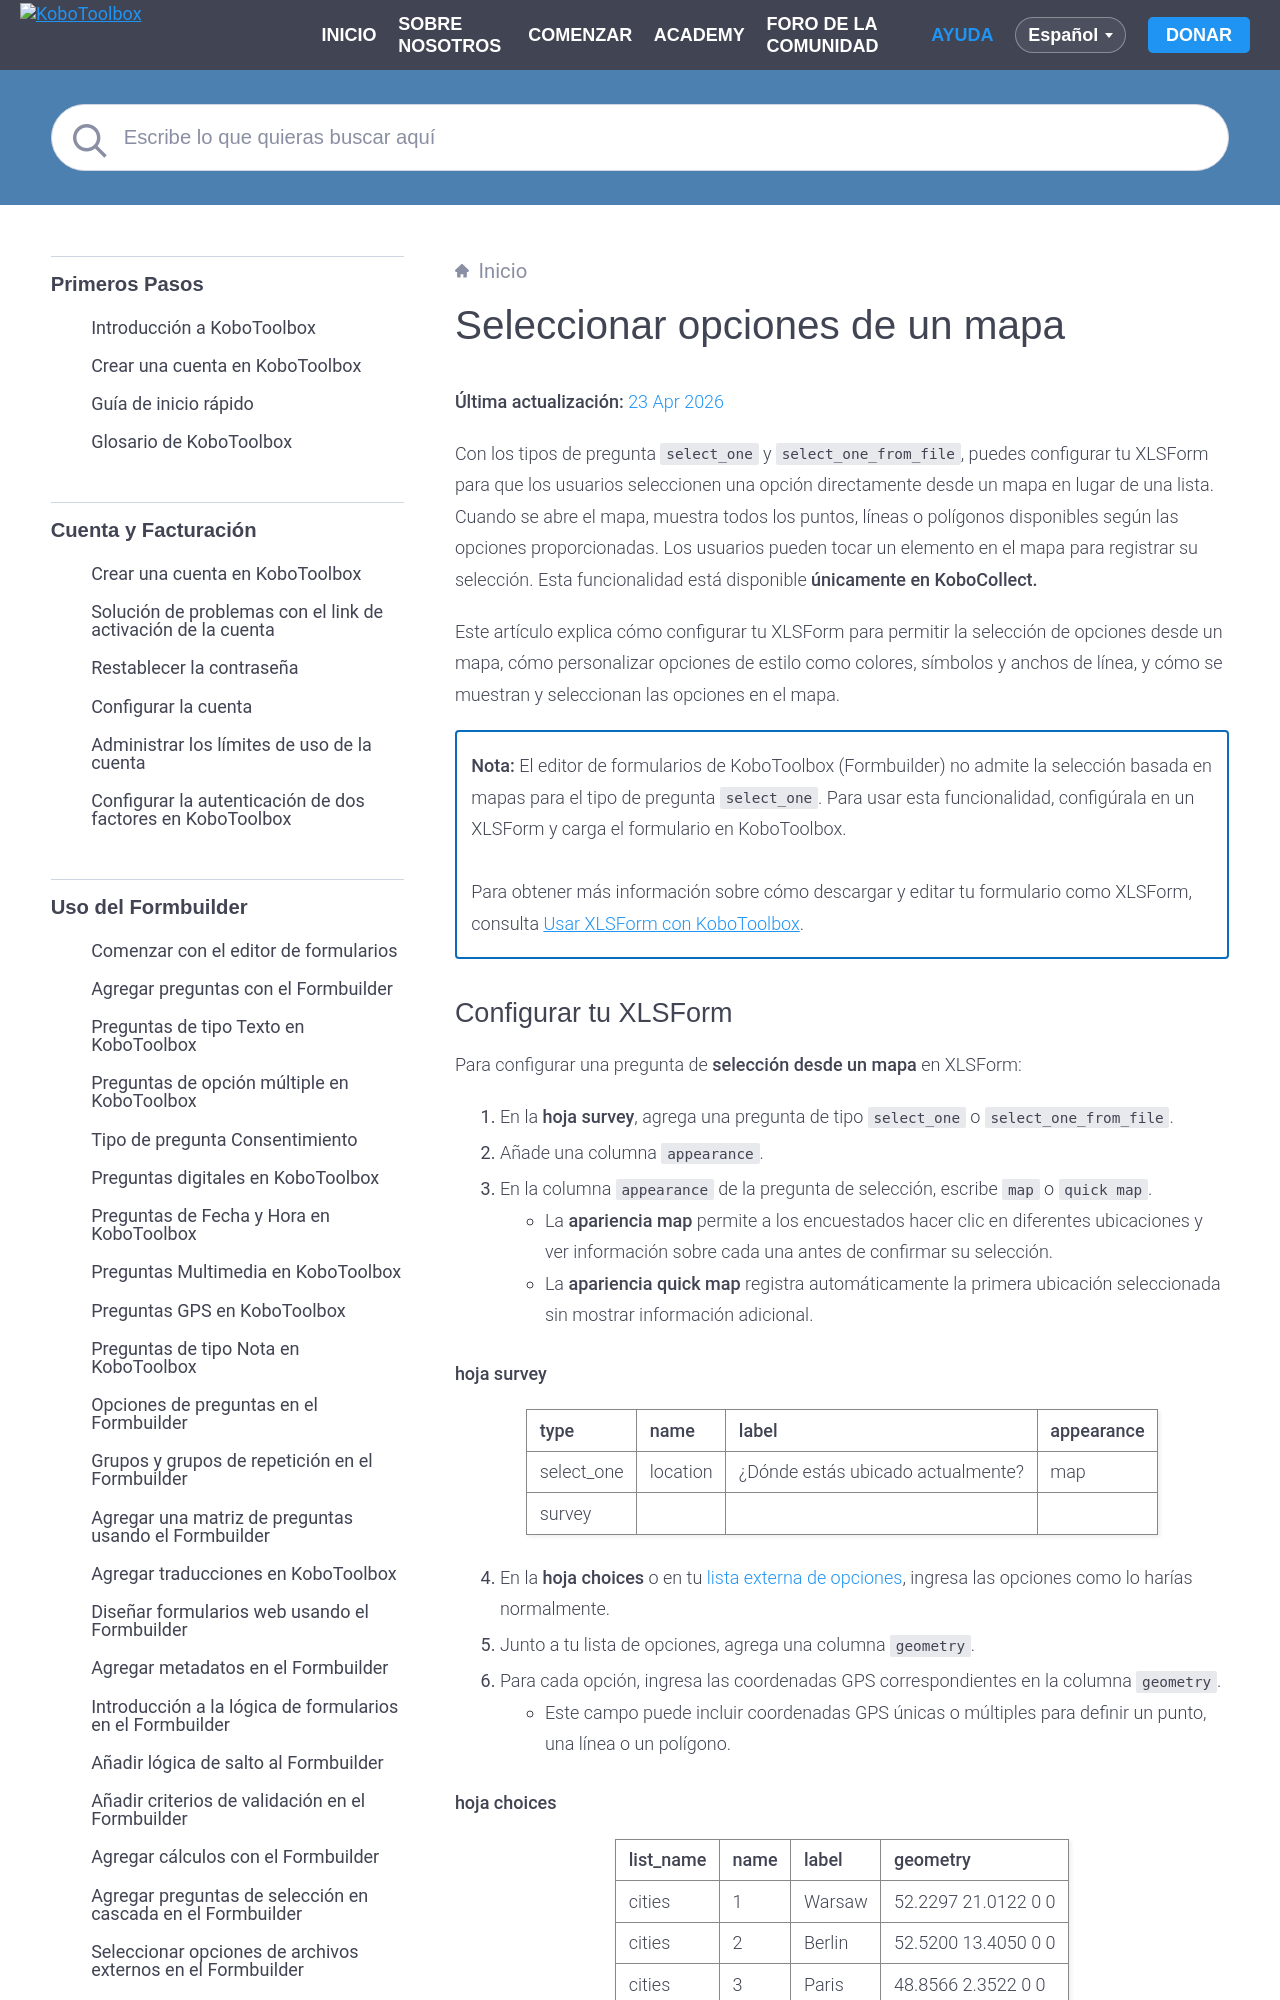

repository: kobotoolbox/docs · page: es/select_from_map_xls.html · generator: sphinx

# Seleccionar opciones de un mapa
**Última actualización:** <a href="https://github.com/kobotoolbox/docs/blob/6f05aaa00b0eaf39e8ec1db4a6529a491fb1c551/source/select_from_map_xls.md" class="reference">23 Apr 2026</a>

Con los tipos de pregunta `select_one` y `select_one_from_file`, puedes configurar tu XLSForm para que los usuarios seleccionen una opción directamente desde un mapa en lugar de una lista. Cuando se abre el mapa, muestra todos los puntos, líneas o polígonos disponibles según las opciones proporcionadas. Los usuarios pueden tocar un elemento en el mapa para registrar su selección. Esta funcionalidad está disponible **únicamente en KoboCollect.**

Este artículo explica cómo configurar tu XLSForm para permitir la selección de opciones desde un mapa, cómo personalizar opciones de estilo como colores, símbolos y anchos de línea, y cómo se muestran y seleccionan las opciones en el mapa.

<p class="note">
<strong>Nota:</strong> El editor de formularios de KoboToolbox (Formbuilder) no admite la selección basada en mapas para el tipo de pregunta <code>select_one</code>. Para usar esta funcionalidad, configúrala en un XLSForm y carga el formulario en KoboToolbox.
  <br><br>
  Para obtener más información sobre cómo descargar y editar tu formulario como XLSForm, consulta <a href="https://support.kobotoolbox.org/es/xlsform_with_kobotoolbox.html">Usar XLSForm con KoboToolbox</a>.
</p>
